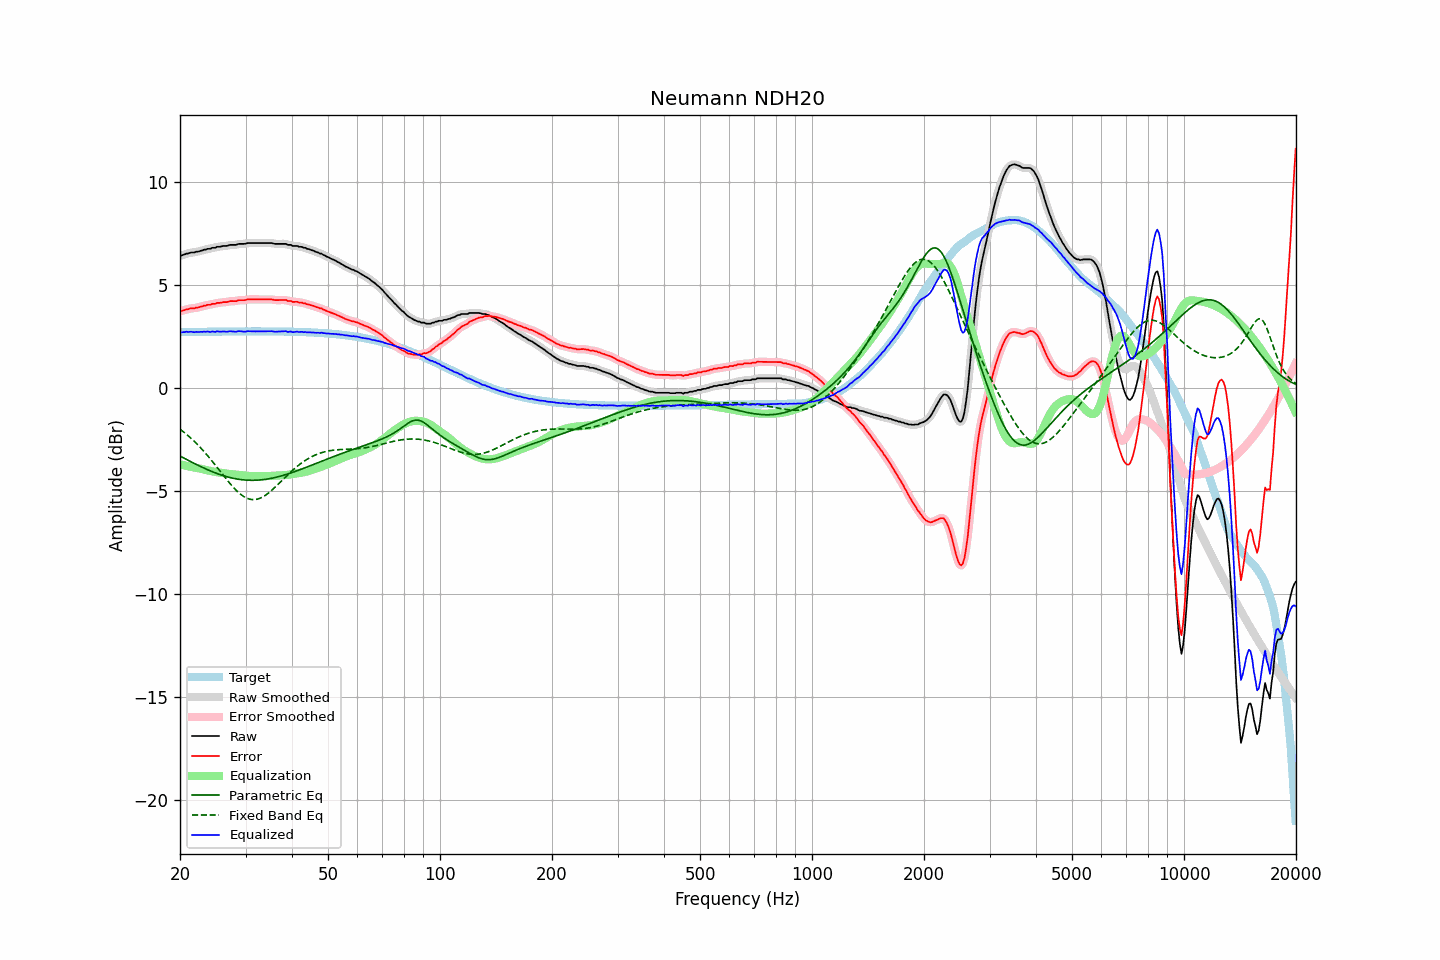

Data behind this chart, as committed beside it:
frequency, raw, error, smoothed, error_smoothed, equalization, parametric_eq, fixed_band_eq, equalized_raw, equalized_smoothed, target
20.00, 6.41, 3.71, 6.40, 3.71, -3.71, -3.31, -2.01, 2.70, 2.69, 2.70
20.20, 6.42, 3.72, 6.42, 3.73, -3.73, -3.35, -2.07, 2.69, 2.69, 2.70
20.40, 6.45, 3.75, 6.45, 3.75, -3.75, -3.40, -2.13, 2.70, 2.70, 2.70
20.61, 6.47, 3.77, 6.47, 3.77, -3.77, -3.44, -2.19, 2.70, 2.70, 2.70
20.81, 6.51, 3.81, 6.49, 3.79, -3.79, -3.48, -2.26, 2.72, 2.71, 2.70
21.02, 6.51, 3.80, 6.52, 3.82, -3.81, -3.52, -2.32, 2.70, 2.71, 2.70
21.23, 6.54, 3.83, 6.54, 3.83, -3.82, -3.56, -2.39, 2.71, 2.71, 2.70
21.44, 6.56, 3.85, 6.54, 3.84, -3.84, -3.60, -2.46, 2.72, 2.70, 2.70
21.66, 6.56, 3.85, 6.56, 3.86, -3.85, -3.64, -2.53, 2.70, 2.71, 2.71
21.87, 6.56, 3.85, 6.57, 3.86, -3.87, -3.68, -2.61, 2.69, 2.70, 2.71
22.09, 6.60, 3.89, 6.58, 3.87, -3.88, -3.72, -2.69, 2.71, 2.70, 2.71
22.31, 6.60, 3.89, 6.60, 3.89, -3.90, -3.75, -2.76, 2.70, 2.70, 2.71
22.54, 6.62, 3.91, 6.62, 3.91, -3.91, -3.79, -2.84, 2.70, 2.71, 2.71
22.76, 6.65, 3.94, 6.64, 3.93, -3.93, -3.83, -2.93, 2.71, 2.71, 2.71
22.99, 6.66, 3.94, 6.66, 3.95, -3.95, -3.86, -3.01, 2.71, 2.71, 2.71
23.22, 6.70, 3.98, 6.69, 3.97, -3.97, -3.90, -3.10, 2.73, 2.72, 2.71
23.45, 6.70, 3.98, 6.71, 3.99, -3.99, -3.94, -3.19, 2.71, 2.72, 2.71
23.69, 6.74, 4.02, 6.72, 4.01, -4.01, -3.97, -3.28, 2.73, 2.72, 2.71
23.92, 6.74, 4.02, 6.74, 4.02, -4.02, -4.00, -3.37, 2.71, 2.71, 2.72
24.16, 6.74, 4.02, 6.76, 4.04, -4.04, -4.04, -3.46, 2.70, 2.72, 2.72
24.40, 6.79, 4.07, 6.77, 4.05, -4.06, -4.07, -3.56, 2.73, 2.71, 2.72
24.65, 6.79, 4.07, 6.79, 4.07, -4.07, -4.10, -3.66, 2.72, 2.72, 2.72
24.89, 6.79, 4.07, 6.81, 4.09, -4.08, -4.13, -3.75, 2.70, 2.72, 2.72
25.14, 6.84, 4.12, 6.82, 4.10, -4.10, -4.16, -3.85, 2.74, 2.72, 2.72
25.39, 6.84, 4.12, 6.83, 4.11, -4.11, -4.19, -3.95, 2.73, 2.72, 2.72
25.65, 6.84, 4.11, 6.85, 4.13, -4.12, -4.22, -4.05, 2.71, 2.73, 2.72
25.91, 6.86, 4.13, 6.86, 4.13, -4.13, -4.24, -4.15, 2.72, 2.72, 2.72
26.16, 6.88, 4.15, 6.87, 4.14, -4.15, -4.27, -4.25, 2.73, 2.72, 2.72
26.43, 6.88, 4.15, 6.88, 4.15, -4.16, -4.29, -4.35, 2.72, 2.72, 2.72
26.69, 6.88, 4.15, 6.89, 4.16, -4.16, -4.31, -4.45, 2.71, 2.72, 2.72
26.96, 6.90, 4.17, 6.90, 4.17, -4.17, -4.33, -4.54, 2.72, 2.73, 2.73
27.23, 6.93, 4.20, 6.92, 4.19, -4.18, -4.35, -4.64, 2.74, 2.73, 2.73
27.50, 6.93, 4.20, 6.93, 4.20, -4.19, -4.37, -4.73, 2.74, 2.74, 2.73
27.77, 6.93, 4.20, 6.93, 4.20, -4.20, -4.39, -4.82, 2.73, 2.72, 2.73
28.05, 6.93, 4.20, 6.93, 4.20, -4.21, -4.41, -4.90, 2.72, 2.72, 2.73
28.33, 6.93, 4.20, 6.94, 4.21, -4.22, -4.42, -4.98, 2.71, 2.72, 2.73
28.62, 6.97, 4.24, 6.96, 4.23, -4.22, -4.43, -5.05, 2.74, 2.73, 2.73
28.90, 6.98, 4.25, 6.97, 4.24, -4.23, -4.45, -5.12, 2.74, 2.74, 2.73
29.19, 6.98, 4.25, 6.98, 4.25, -4.24, -4.46, -5.19, 2.74, 2.74, 2.73
29.48, 6.98, 4.25, 6.97, 4.24, -4.25, -4.47, -5.24, 2.73, 2.73, 2.73
29.78, 6.98, 4.25, 6.98, 4.25, -4.26, -4.47, -5.29, 2.72, 2.72, 2.73
30.08, 6.99, 4.25, 6.99, 4.26, -4.27, -4.48, -5.33, 2.72, 2.73, 2.73
30.38, 7.02, 4.28, 7.01, 4.27, -4.27, -4.48, -5.37, 2.74, 2.73, 2.73
30.68, 7.02, 4.28, 7.02, 4.28, -4.28, -4.49, -5.40, 2.74, 2.74, 2.73
30.99, 7.02, 4.28, 7.02, 4.29, -4.28, -4.49, -5.41, 2.74, 2.74, 2.73
31.30, 7.02, 4.28, 7.02, 4.28, -4.28, -4.49, -5.42, 2.73, 2.73, 2.73
31.61, 7.02, 4.28, 7.02, 4.28, -4.29, -4.49, -5.43, 2.73, 2.73, 2.73
31.93, 7.02, 4.28, 7.02, 4.28, -4.29, -4.49, -5.42, 2.73, 2.73, 2.73
32.24, 7.02, 4.28, 7.02, 4.28, -4.29, -4.48, -5.40, 2.73, 2.73, 2.73
32.57, 7.02, 4.28, 7.02, 4.28, -4.28, -4.48, -5.38, 2.73, 2.73, 2.73
32.89, 7.02, 4.28, 7.02, 4.28, -4.28, -4.47, -5.35, 2.73, 2.73, 2.73
33.22, 7.02, 4.28, 7.02, 4.28, -4.29, -4.46, -5.32, 2.73, 2.73, 2.73
33.55, 7.02, 4.28, 7.02, 4.28, -4.29, -4.45, -5.27, 2.73, 2.73, 2.73
33.89, 7.02, 4.28, 7.02, 4.28, -4.29, -4.44, -5.22, 2.73, 2.73, 2.73
34.23, 7.02, 4.28, 7.02, 4.28, -4.28, -4.43, -5.17, 2.73, 2.73, 2.73
34.57, 7.02, 4.28, 7.02, 4.29, -4.28, -4.42, -5.11, 2.73, 2.74, 2.73
34.92, 7.02, 4.29, 7.02, 4.29, -4.28, -4.41, -5.04, 2.74, 2.74, 2.73
35.27, 7.02, 4.29, 7.01, 4.28, -4.27, -4.39, -4.98, 2.74, 2.74, 2.73
35.62, 7.00, 4.27, 7.00, 4.27, -4.27, -4.37, -4.91, 2.73, 2.73, 2.73
35.97, 6.98, 4.25, 6.98, 4.25, -4.26, -4.36, -4.83, 2.71, 2.72, 2.73
... 635 more rows
